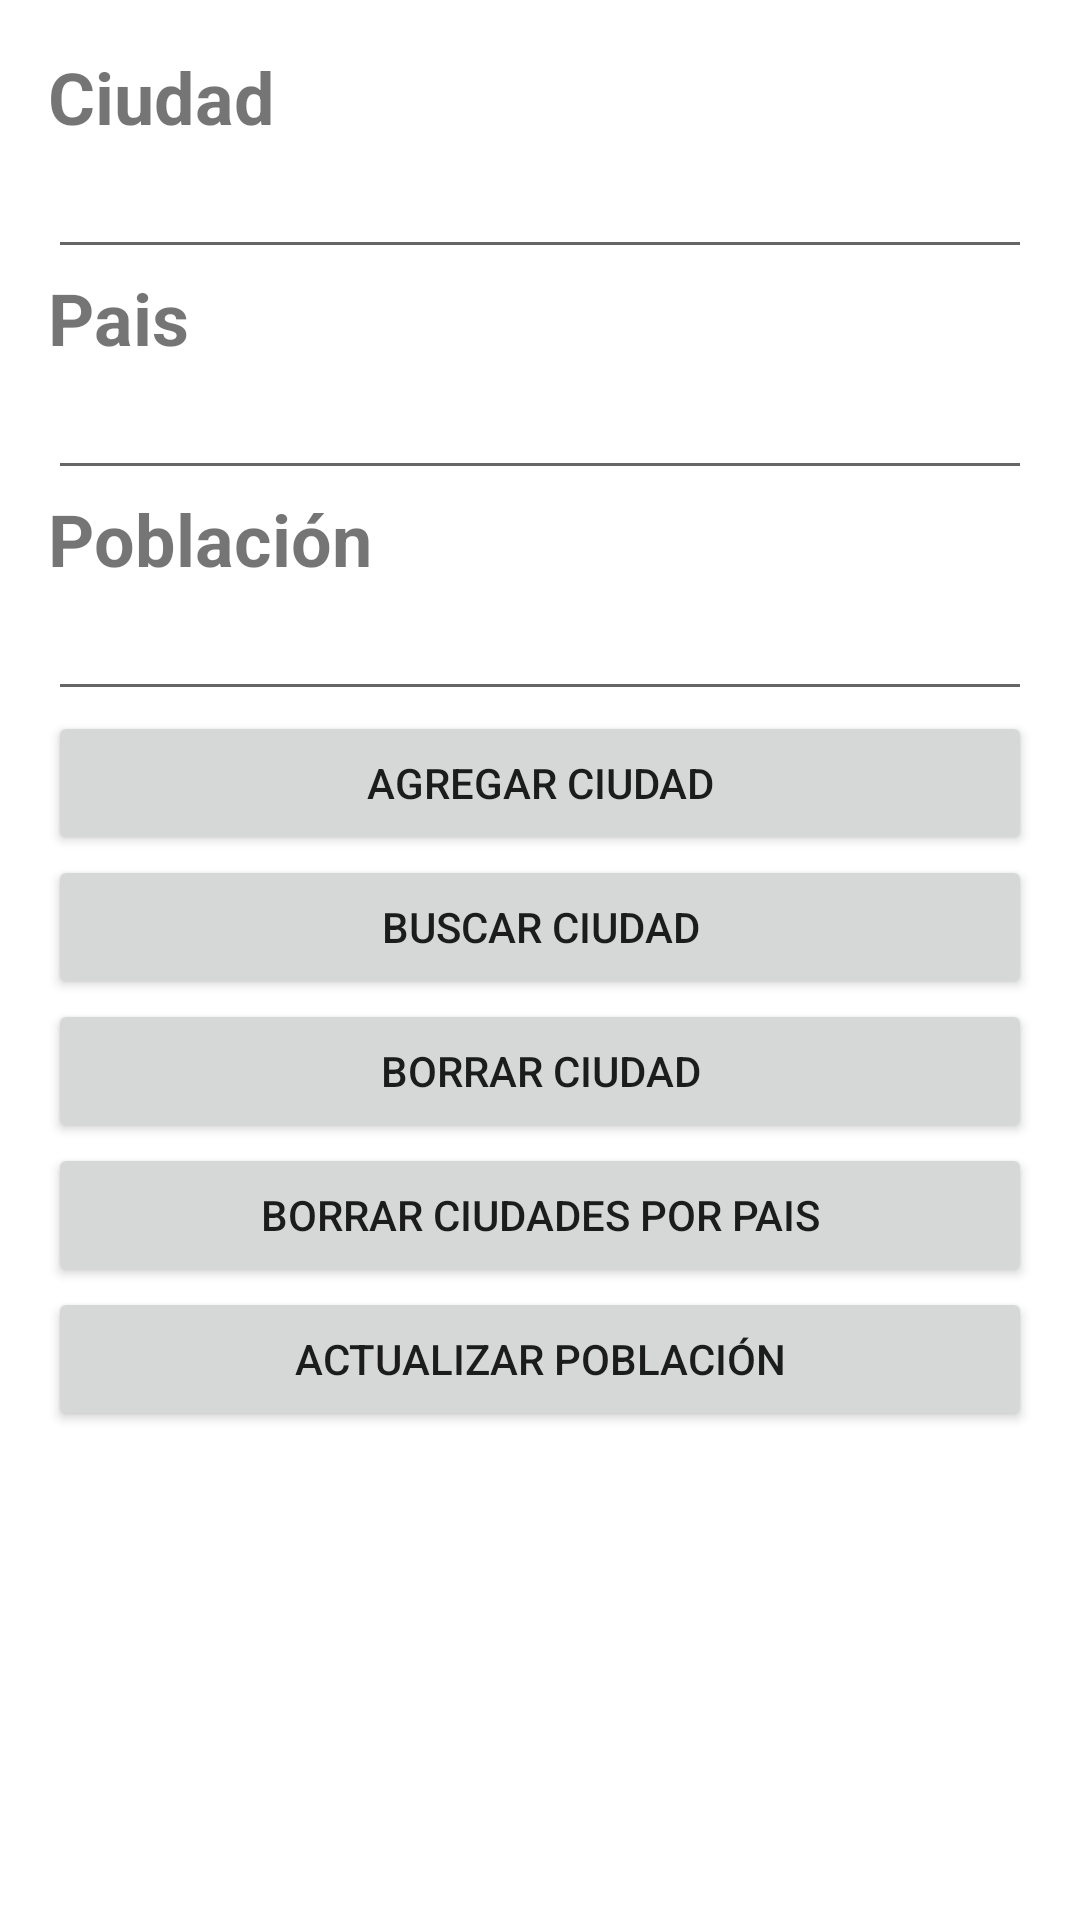

Layout XML and referenced resources for this Android screen:
<!-- AndroidManifest.xml: application theme Theme.APMActividad2 -->
<!-- res/layout/activity_cities.xml -->
<?xml version="1.0" encoding="utf-8"?>
<LinearLayout
    xmlns:android="http://schemas.android.com/apk/res/android"
    android:layout_width="match_parent"
    android:layout_height="match_parent"
    android:orientation="vertical"
    android:padding="16dp">

    <TextView
        android:id="@+id/cityLabel"
        android:layout_width="match_parent"
        android:layout_height="wrap_content"
        android:text="Ciudad"
        android:textSize="24sp"
        android:textStyle="bold"/>

    <EditText
        android:id="@+id/cityEditText"
        android:layout_width="match_parent"
        android:layout_height="wrap_content"
        android:inputType="text" />

    <TextView
        android:id="@+id/countryLabel"
        android:layout_width="match_parent"
        android:layout_height="wrap_content"
        android:text="Pais"
        android:textSize="24sp"
        android:textStyle="bold" />

    <EditText
        android:id="@+id/countryEditText"
        android:layout_width="match_parent"
        android:layout_height="wrap_content"
        android:inputType="text" />

    <TextView
        android:id="@+id/populationLabel"
        android:layout_width="match_parent"
        android:layout_height="wrap_content"
        android:text="Población"
        android:textSize="24sp"
        android:textStyle="bold"/>

    <EditText
        android:id="@+id/populationEditText"
        android:layout_width="match_parent"
        android:layout_height="wrap_content"
        android:inputType="number" />

    <Button
        android:id="@+id/addCityButton"
        android:layout_width="match_parent"
        android:layout_height="wrap_content"
        android:text="Agregar Ciudad" />

    <Button
        android:id="@+id/getCityButton"
        android:layout_width="match_parent"
        android:layout_height="wrap_content"
        android:text="Buscar Ciudad" />

    <Button
        android:id="@+id/deleteCityButton"
        android:layout_width="match_parent"
        android:layout_height="wrap_content"
        android:text="Borrar Ciudad" />

    <Button
        android:id="@+id/deleteCitiesByCountryButton"
        android:layout_width="match_parent"
        android:layout_height="wrap_content"
        android:text="Borrar Ciudades por pais" />

    <Button
        android:id="@+id/updatePopulationButton"
        android:layout_width="match_parent"
        android:layout_height="wrap_content"
        android:text="Actualizar Población" />

    <TextView
        android:id="@+id/resultTextView"
        android:layout_width="match_parent"
        android:layout_height="wrap_content"
        android:textSize="20sp" />

</LinearLayout>
<!-- resources referenced by this layout -->
<resources>
  <style name="Theme.APMActividad2" parent="Theme.MaterialComponents.DayNight.DarkActionBar">
          
          <item name="colorPrimary">#63ADF2</item>
          <item name="colorPrimaryVariant">#A7CCED</item>
          <item name="colorOnPrimary">@color/white</item>
          
          <item name="colorSecondary">#545E75</item>
          <item name="colorSecondaryVariant">#304D6D</item>
          <item name="colorOnSecondary">@color/black</item>
          
          <item name="android:statusBarColor">?attr/colorPrimaryVariant</item>
          
      </style>
  <!-- not gathered from this repository: default colours our renderer supplied (Android Studio template values) -->
  <color name="black">#FF000000</color>
  <color name="white">#FFFFFFFF</color>
</resources>
